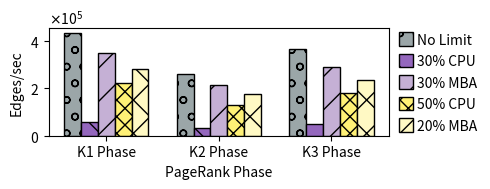

Python code for this plot:
import matplotlib.pyplot as plt
import numpy as np
from matplotlib.ticker import ScalarFormatter

bar_width = 0.15

No_Limit = [430762.79, 257362.36, 362534.4]  # , 127564788.6]
CPU30 = [56125.08, 32893.18, 48100.09]  # , 22406067.96]
MBA30 = [349613.45, 212942.61, 289644.56]  # , 99604720.64]
CPU50 = [221200.9, 127582.59, 180541.7]  # , 63835234.84]
MBA50 = [280675.07, 175354.63, 236116.2]  # , 93419267.54]

labels = ['No Limit', '30% CPU', '30% MBA', '50% CPU', '20% MBA']
x_labels = ['K1 Phase', 'K2 Phase', 'K3 Phase']  # , 'K4 Phase'

colors = ['#9BA6A8', '#9467bd', '#c5b0d5', '#FFF176', '#FFF9C4']
patterns = ['o', '\\', '/', 'xx', 'x']


x = np.arange(len(x_labels))

plt.figure(figsize=(5, 2))

for i, data in enumerate([No_Limit, CPU30, MBA30, CPU50, MBA50]):
    plt.bar(x + i * bar_width, data, label=labels[i], color=colors[i], hatch=patterns[i], width=bar_width, edgecolor='black')

plt.xlabel('PageRank Phase')
plt.ylabel('Edges/sec')
# plt.title('Execution Bandwidth')
plt.xticks(x + bar_width * 2, x_labels)

# 设置y轴为科学记数法
formatter = ScalarFormatter(useMathText=True)
formatter.set_scientific(True)
formatter.set_powerlimits((-1,1))
ax = plt.gca()
ax.yaxis.set_major_formatter(formatter)

# 调整图例
plt.rcParams['legend.handlelength'] = 1
plt.rcParams['legend.handleheight'] = 1.125
legend = plt.legend(labels, bbox_to_anchor=(1.0, 1.05), columnspacing=0.2, borderpad=0.2, labelspacing=0.5, handletextpad=0.3, frameon=False)

plt.tight_layout()
# plt.show()

plt.savefig('pagerank_bw20241005.pdf', bbox_inches='tight',pad_inches=0.0)